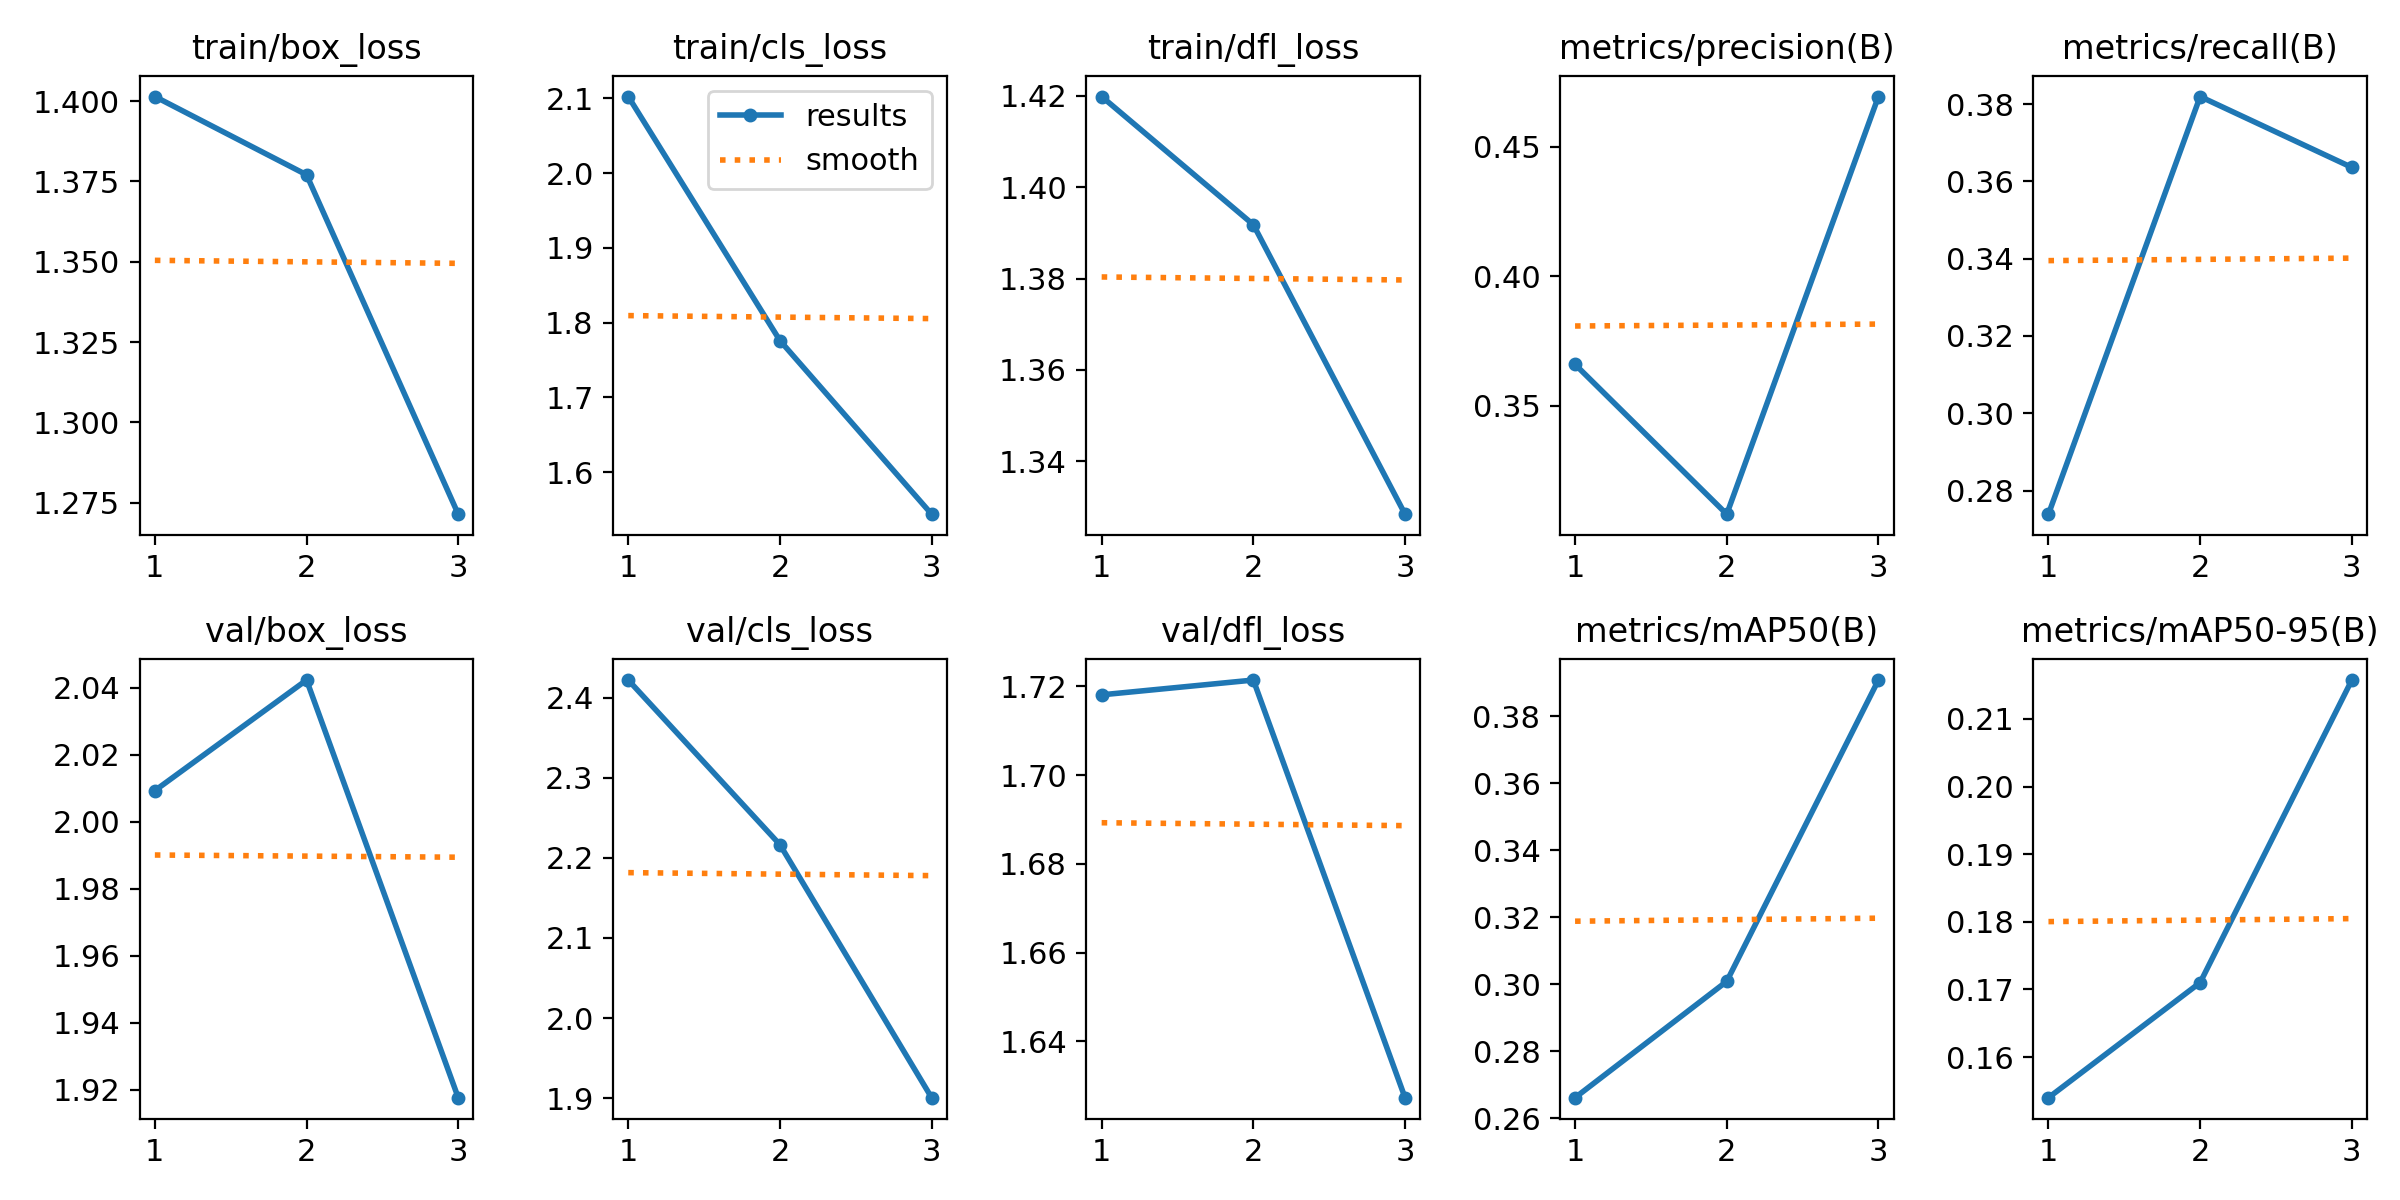

The file beside this chart, header and first rows:
epoch, time, train/box_loss, train/cls_loss, train/dfl_loss, metrics/precision(B), metrics/recall(B), metrics/mAP50(B), metrics/mAP50-95(B), val/box_loss, val/cls_loss, val/dfl_loss, lr/pg0, lr/pg1, lr/pg2
1, 339.9, 1.401, 2.102, 1.42, 0.366, 0.2739, 0.2661, 0.154, 2.009, 2.422, 1.718, 0.0005551, 0.0005551, 0.0005551
2, 780.4, 1.377, 1.776, 1.392, 0.3081, 0.3819, 0.3008, 0.171, 2.042, 2.216, 1.721, 0.0007442, 0.0007442, 0.0007442
3, 1133, 1.271, 1.544, 1.328, 0.4694, 0.3636, 0.3908, 0.2157, 1.918, 1.901, 1.627, 0.0005666, 0.0005666, 0.0005666
